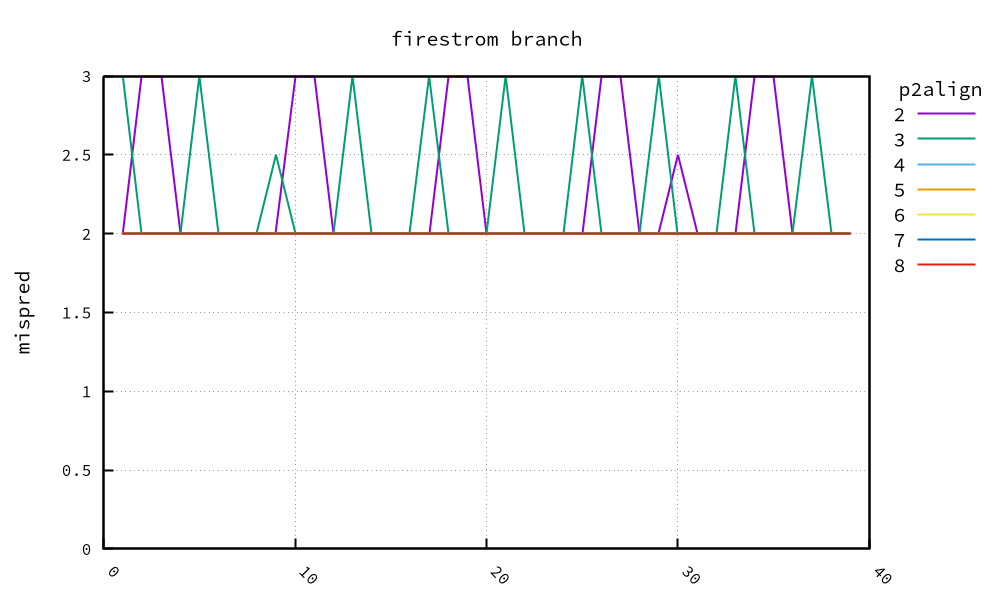

The file beside this chart, header and first rows:
, 2, 3, 4, 5, 6, 7, 8, 9, 10, 11, 12, 13, 14, 15, 16, 17, 18, 19, 20
1, 2.0, 3.0, 2.0, 2.0, 2.0, 2.0, 2.0
2, 3.0, 2.0, 2.0, 2.0, 2.0, 2.0, 2.0
3, 3.0, 2.0, 2.0, 2.0, 2.0, 2.0, 2.0
4, 2.0, 2.0, 2.0, 2.0, 2.0, 2.0, 2.0
5, 2.0, 3.0, 2.0, 2.0, 2.0, 2.0, 2.0
6, 2.0, 2.0, 2.0, 2.0, 2.0, 2.0, 2.0
7, 2.0, 2.0, 2.0, 2.0, 2.0, 2.0, 2.0
8, 2.0, 2.0, 2.0, 2.0, 2.0, 2.0, 2.0
9, 2.0, 2.5, 2.0, 2.0, 2.0, 2.0, 2.0
10, 3.0, 2.0, 2.0, 2.0, 2.0, 2.0, 2.0
11, 3.0, 2.0, 2.0, 2.0, 2.0, 2.0, 2.0
12, 2.0, 2.0, 2.0, 2.0, 2.0, 2.0, 2.0
13, 2.0, 3.0, 2.0, 2.0, 2.0, 2.0, 2.0
14, 2.0, 2.0, 2.0, 2.0, 2.0, 2.0, 2.0
15, 2.0, 2.0, 2.0, 2.0, 2.0, 2.0, 2.0
16, 2.0, 2.0, 2.0, 2.0, 2.0, 2.0, 2.0
17, 2.0, 3.0, 2.0, 2.0, 2.0, 2.0, 2.0
18, 3.0, 2.0, 2.0, 2.0, 2.0, 2.0, 2.0
19, 3.0, 2.0, 2.0, 2.0, 2.0, 2.0, 2.0
20, 2.0, 2.0, 2.0, 2.0, 2.0, 2.0, 2.0
21, 2.0, 3.0, 2.0, 2.0, 2.0, 2.0, 2.0
22, 2.0, 2.0, 2.0, 2.0, 2.0, 2.0, 2.0
23, 2.0, 2.0, 2.0, 2.0, 2.0, 2.0, 2.0
24, 2.0, 2.0, 2.0, 2.0, 2.0, 2.0, 2.0
25, 2.0, 3.0, 2.0, 2.0, 2.0, 2.0, 2.0
26, 3.0, 2.0, 2.0, 2.0, 2.0, 2.0, 2.0
27, 3.0, 2.0, 2.0, 2.0, 2.0, 2.0, 2.0
28, 2.0, 2.0, 2.0, 2.0, 2.0, 2.0, 2.0
29, 2.0, 3.0, 2.0, 2.0, 2.0, 2.0, 2.0
30, 2.5, 2.0, 2.0, 2.0, 2.0, 2.0, 2.0
31, 2.0, 2.0, 2.0, 2.0, 2.0, 2.0, 2.0
32, 2.0, 2.0, 2.0, 2.0, 2.0, 2.0, 2.0
33, 2.0, 3.0, 2.0, 2.0, 2.0, 2.0, 2.0
34, 3.0, 2.0, 2.0, 2.0, 2.0, 2.0, 2.0
35, 3.0, 2.0, 2.0, 2.0, 2.0, 2.0, 2.0
36, 2.0, 2.0, 2.0, 2.0, 2.0, 2.0, 2.0
37, 2.0, 3.0, 2.0, 2.0, 2.0, 2.0, 2.0
38, 2.0, 2.0, 2.0, 2.0, 2.0, 2.0, 2.0
39, 2.0, 2.0, 2.0, 2.0, 2.0, 2.0, 2.0
